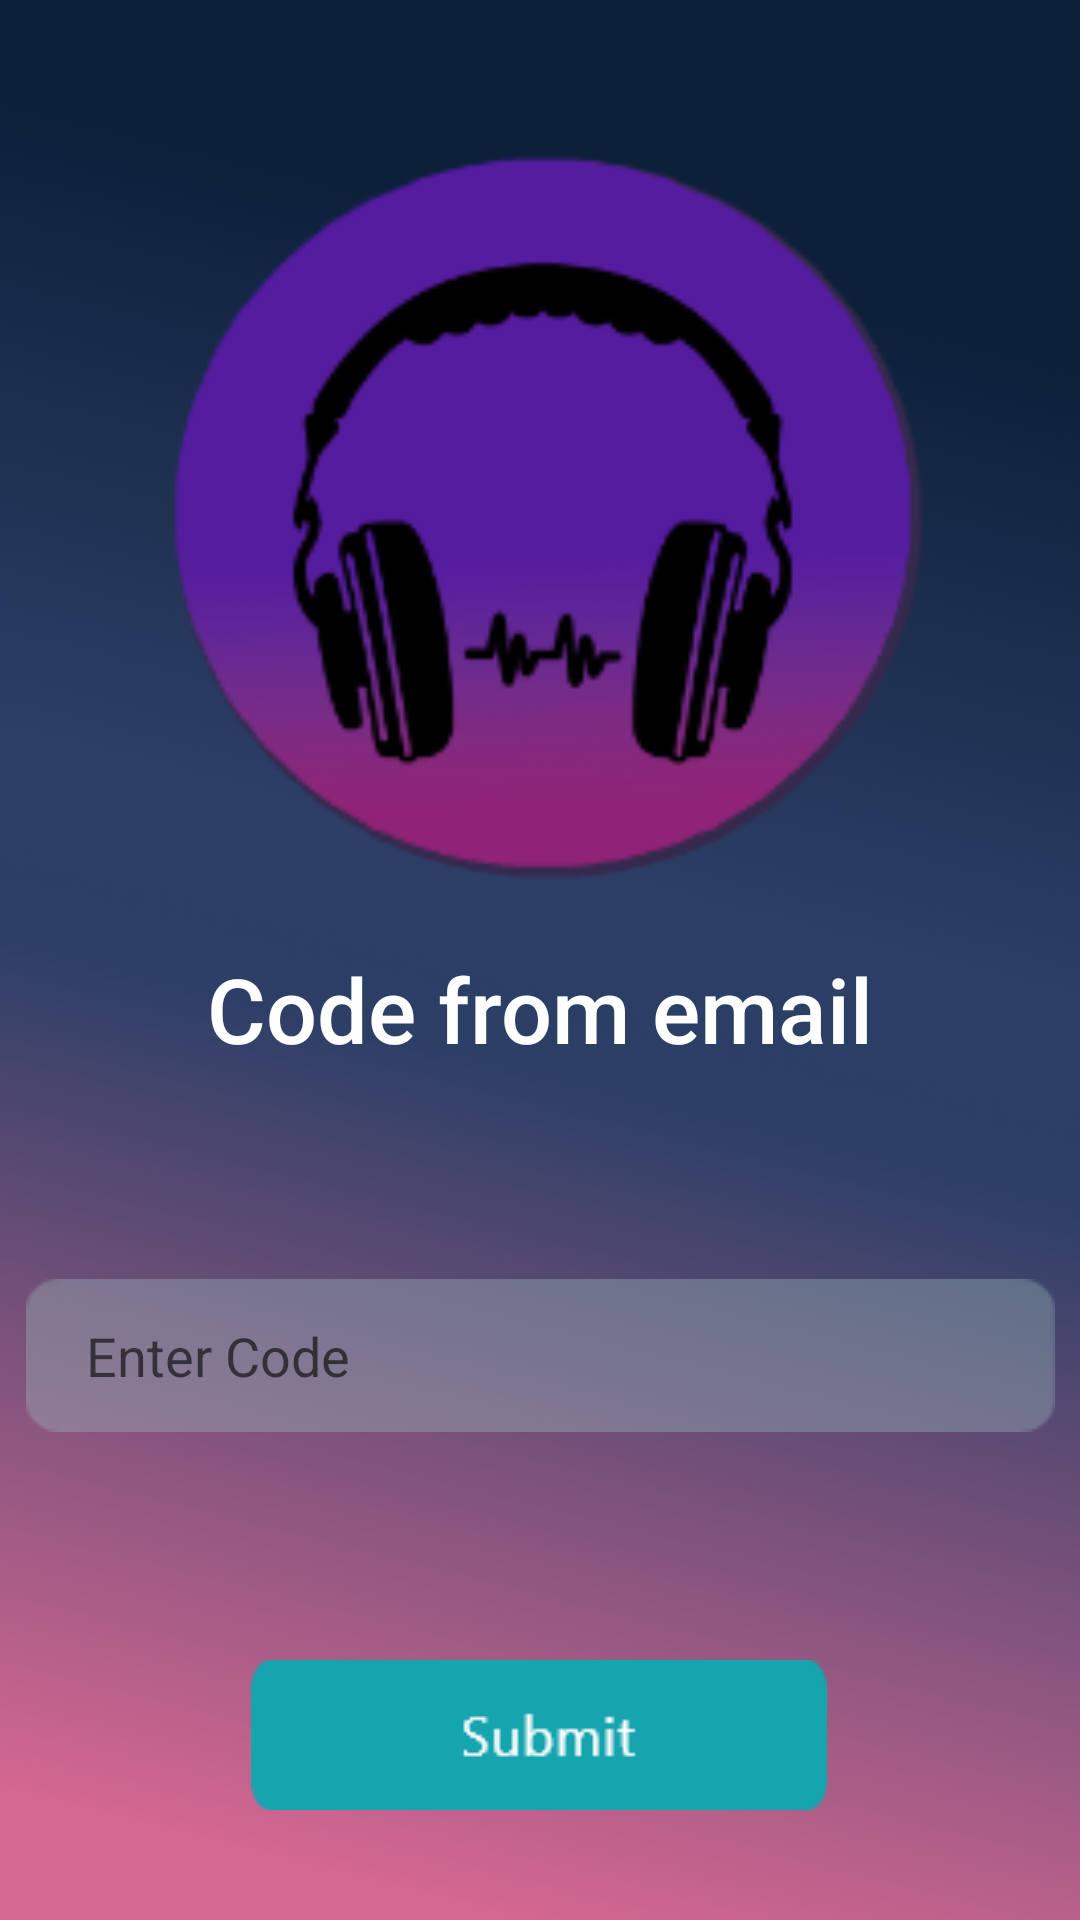

Here is an Android app screen rendered from its layout file. Give the layout XML and the strings, colors and styles it references.
<!-- AndroidManifest.xml: application theme Theme.Practice_Music_App -->
<!-- res/layout/activity_forget_password2.xml -->
<?xml version="1.0" encoding="utf-8"?>
<androidx.constraintlayout.widget.ConstraintLayout xmlns:android="http://schemas.android.com/apk/res/android"
    xmlns:app="http://schemas.android.com/apk/res-auto"
    xmlns:tools="http://schemas.android.com/tools"
    android:layout_width="match_parent"
    android:layout_height="match_parent"
    android:background="@drawable/login_background_main"
    tools:context=".ForgetPasswordActivity2">

    <EditText
        android:id="@+id/code"
        android:layout_width="343dp"
        android:layout_height="51dp"
        android:layout_marginTop="70dp"
        android:background="@drawable/username_bg"
        android:ems="10"
        android:hint="Enter Code"
        android:inputType="textPersonName"
        android:paddingStart="20sp"
        app:layout_constraintEnd_toEndOf="parent"
        app:layout_constraintStart_toStartOf="parent"
        app:layout_constraintTop_toBottomOf="@+id/textView3" />

    <TextView
        android:id="@+id/textView3"
        android:layout_width="wrap_content"
        android:layout_height="wrap_content"
        android:layout_marginTop="12dp"
        android:fontFamily="sans-serif-medium"
        android:text="Code from email"
        android:textAppearance="@style/TextAppearance.AppCompat.Body2"
        android:textColor="@color/white"
        android:textSize="30sp"
        app:layout_constraintEnd_toEndOf="parent"
        app:layout_constraintStart_toStartOf="parent"
        app:layout_constraintTop_toBottomOf="@+id/logo2" />

    <ImageView
        android:id="@+id/logo2"
        android:layout_width="343dp"
        android:layout_height="268dp"
        android:layout_marginTop="36dp"
        app:layout_constraintEnd_toEndOf="parent"
        app:layout_constraintStart_toStartOf="parent"
        app:layout_constraintTop_toTopOf="parent"
        app:srcCompat="@drawable/app_logo" />

    <ImageButton
        android:id="@+id/imageButton5"
        android:layout_width="wrap_content"
        android:layout_height="wrap_content"
        android:layout_marginStart="97dp"
        android:layout_marginTop="76dp"
        android:layout_marginEnd="98dp"
        android:background="@android:color/transparent"
        android:onClick="onClick"
        app:layout_constraintEnd_toEndOf="parent"
        app:layout_constraintStart_toStartOf="parent"
        app:layout_constraintTop_toBottomOf="@+id/code"
        app:srcCompat="@drawable/submit_btn" />

</androidx.constraintlayout.widget.ConstraintLayout>
<!-- resources referenced by this layout -->
<resources>
  <!-- drawable app_logo: png bitmap (drawable, 20330 bytes) -->
  <!-- drawable login_background_main: png bitmap (drawable, 106994 bytes) -->
  <!-- drawable submit_btn: png bitmap (drawable, 1270 bytes) -->
  <!-- drawable username_bg: png bitmap (drawable, 1054 bytes) -->
  <style name="Theme.Practice_Music_App" parent="Theme.MaterialComponents.DayNight.DarkActionBar">
          
          <item name="colorPrimary">@color/purple_500</item>
          <item name="colorPrimaryVariant">@color/purple_700</item>
          <item name="colorOnPrimary">@color/white</item>
          
          <item name="colorSecondary">@color/teal_200</item>
          <item name="colorSecondaryVariant">@color/teal_700</item>
          <item name="colorOnSecondary">@color/black</item>
          
          <item name="android:statusBarColor" tools:targetApi="l">?attr/colorPrimaryVariant</item>
          
      </style>
  <!-- not gathered from this repository: default colours our renderer supplied (Android Studio template values) -->
  <color name="purple_500">#FF6200EE</color>
  <color name="purple_700">#FF3700B3</color>
  <color name="teal_200">#FF03DAC5</color>
  <color name="teal_700">#FF018786</color>
  <color name="black">#FF000000</color>
  <color name="white">#FFFFFFFF</color>
</resources>
